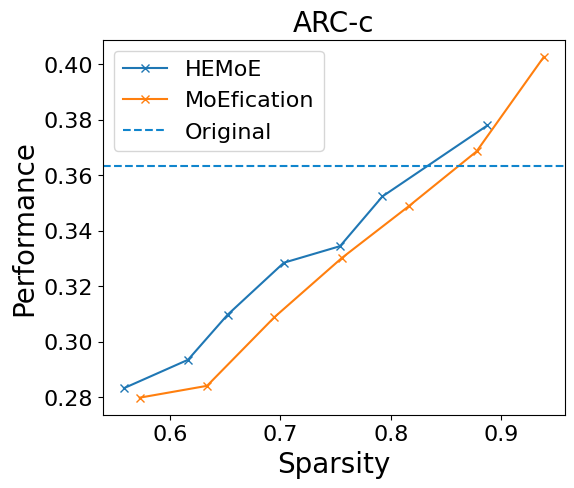

The matplotlib source for this figure: (Note: this script raises an exception after producing the figure.)
from collections import namedtuple
import matplotlib.pyplot as plt

plt.switch_backend('agg')
plt.rcParams['pdf.use14corefonts'] = True
plt.rcParams['font.family'] = 'sans-serif'
plt.rcParams['font.sans-serif'] = ['Helvetica']  # 'Arial' 'Helvetica'

data = {
    'arc_easy': {
        'ilp': {
            "sparsity": [0.56638, 0.60859, 0.66142, 0.70978, 0.75489, 0.80095, 0.88844],
            "accuracy": [0.43140, 0.45623, 0.50589, 0.53662, 0.56776, 0.59049, 0.64815],
        },
        'cluster': {
            "sparsity": [0.57236, 0.63345, 0.69454, 0.75563, 0.81673, 0.87782, 0.93891],
            "accuracy": [0.42971, 0.47727, 0.51094, 0.56061, 0.59975, 0.64646, 0.69276],
        },
        'original': 0.60648
    },
    'arc_challenge': {
        'ilp': {
            "sparsity": [0.55806, 0.61621, 0.65204, 0.70309, 0.75407, 0.79248, 0.88767],
            "accuracy": [0.28328, 0.29352, 0.30973, 0.32850, 0.33447, 0.35239, 0.37799],
        },
        'cluster': {
            "sparsity": [0.57236, 0.63345, 0.69454, 0.75563, 0.81673, 0.87782, 0.93891],
            "accuracy": [0.27986, 0.28413, 0.30887, 0.33020, 0.34898, 0.36860, 0.40273],
        },
        'original': 0.36348
    },
    'hellaswag': {
        'ilp_module': {
            "sparsity": [0.55640, 0.60241, 0.64812, 0.69308, 0.73714, 0.78617, 0.83381],
            "accuracy": [0.374, 0.38857, 0.39343, 0.40914, 0.42343, 0.43429, 0.46714],
        },
        'ilp_module_stable': {
            "sparsity": [0.55434, 0.59433, 0.63788, 0.67792, 0.72656, 0.78217, 0.88313],
            "accuracy": [0.37686, 0.38029, 0.39743, 0.40629, 0.42743, 0.45114, 0.50229],
        },
        'cluster': {
            "sparsity": [0.57236, 0.63345, 0.69454, 0.75563, 0.81673, 0.87782, 0.93891],
            "accuracy": [0.37743, 0.40029, 0.418, 0.44343, 0.46771, 0.50143, 0.53714],
        },
        'original': 0.56714
    },
    'piqa': {
        'ilp_module': {
            "sparsity": [0.56255, 0.61494, 0.65915, 0.70304, 0.74812, 0.79267, 0.84131],
            "accuracy": [0.61752, 0.63166, 0.65071, 0.65887, 0.66268, 0.68444, 0.71436],
        },
        'ilp_module_stable': {
            "sparsity": [0.55827, 0.60430, 0.64639, 0.69012, 0.72901, 0.78803, 0.88350],
            "accuracy": [0.61534, 0.63656, 0.63874, 0.64527, 0.67084, 0.68988, 0.72144],
        },
        'dynk_max': {
            "sparsity": [0.63141, 0.65161, 0.67732, 0.69196, 0.74464, 0.75936],
            "accuracy": [0.62622, 0.62568, 0.62405, 0.63112, 0.63166, 0.63439],
        },
        'cluster': {
            "sparsity": [0.57236, 0.63345, 0.69454, 0.75563, 0.81673, 0.87782, 0.93891],
            "accuracy": [0.60881, 0.62405, 0.65397, 0.67193, 0.68607, 0.70892, 0.75462],
        },
        'original': 0.74483
    },
    'winogrande': {
        'ilp_module_stable': {
            "sparsity": [0.55693, 0.59848, 0.64552, 0.69077, 0.73233, 0.78441, 0.88610],
            "accuracy": [0.52802, 0.52092, 0.55012, 0.56827, 0.58327, 0.60616, 0.64325],
        },
        'dynk_max': {
            "sparsity": [0.62119, 0.65645, 0.68170, 0.70855, 0.74417],
            "accuracy": [0.51302, 0.52170, 0.55249, 0.57301, 0.57537],
        },
        'original': 0.60695
    },
}

task_name = 'arc_challenge'
label = 'ARC-c'
# task_name = 'piqa'
# label = 'PIQA'

plt.figure(figsize=(6, 5))
# plt.plot(data[task_name]['ilp_module']['sparsity'], data[task_name]['ilp_module']['accuracy'], label='ILP(module)', marker='x')
plt.plot(data[task_name]['ilp']['sparsity'], data[task_name]['ilp']['accuracy'], label='HEMoE', marker='x')
plt.plot(data[task_name]['cluster']['sparsity'], data[task_name]['cluster']['accuracy'], label='MoEfication', marker='x')

# plt.plot(data[task_name]['ilp_module_stable']['sparsity'], data[task_name]['ilp_module_stable']['accuracy'], label='top_k', marker='x')
# plt.plot(data[task_name]['dynk_max']['sparsity'], data[task_name]['dynk_max']['accuracy'], label='dynk_max', marker='x')
plt.axhline(y=data[task_name]['original'], color="#1085cd", linestyle="--", label='Original')

plt.subplots_adjust(left=0.18, right=0.95, bottom=0.15, top=0.90)

plt.tick_params(axis='both', labelsize=16)
plt.xlabel('Sparsity', fontsize=20)
plt.ylabel('Performance', fontsize=20)
# plt.ylim(0.5, 0.8)
# plt.xlim(0.5, 1.0)
plt.title(f'{label}', fontsize=20)
plt.legend(fontsize=16)
plt.savefig(f'/usr/workdir/HeterExpert/Figure/acc_sparsity/Spar_Acc_{task_name}.pdf', format='pdf')
plt.close()